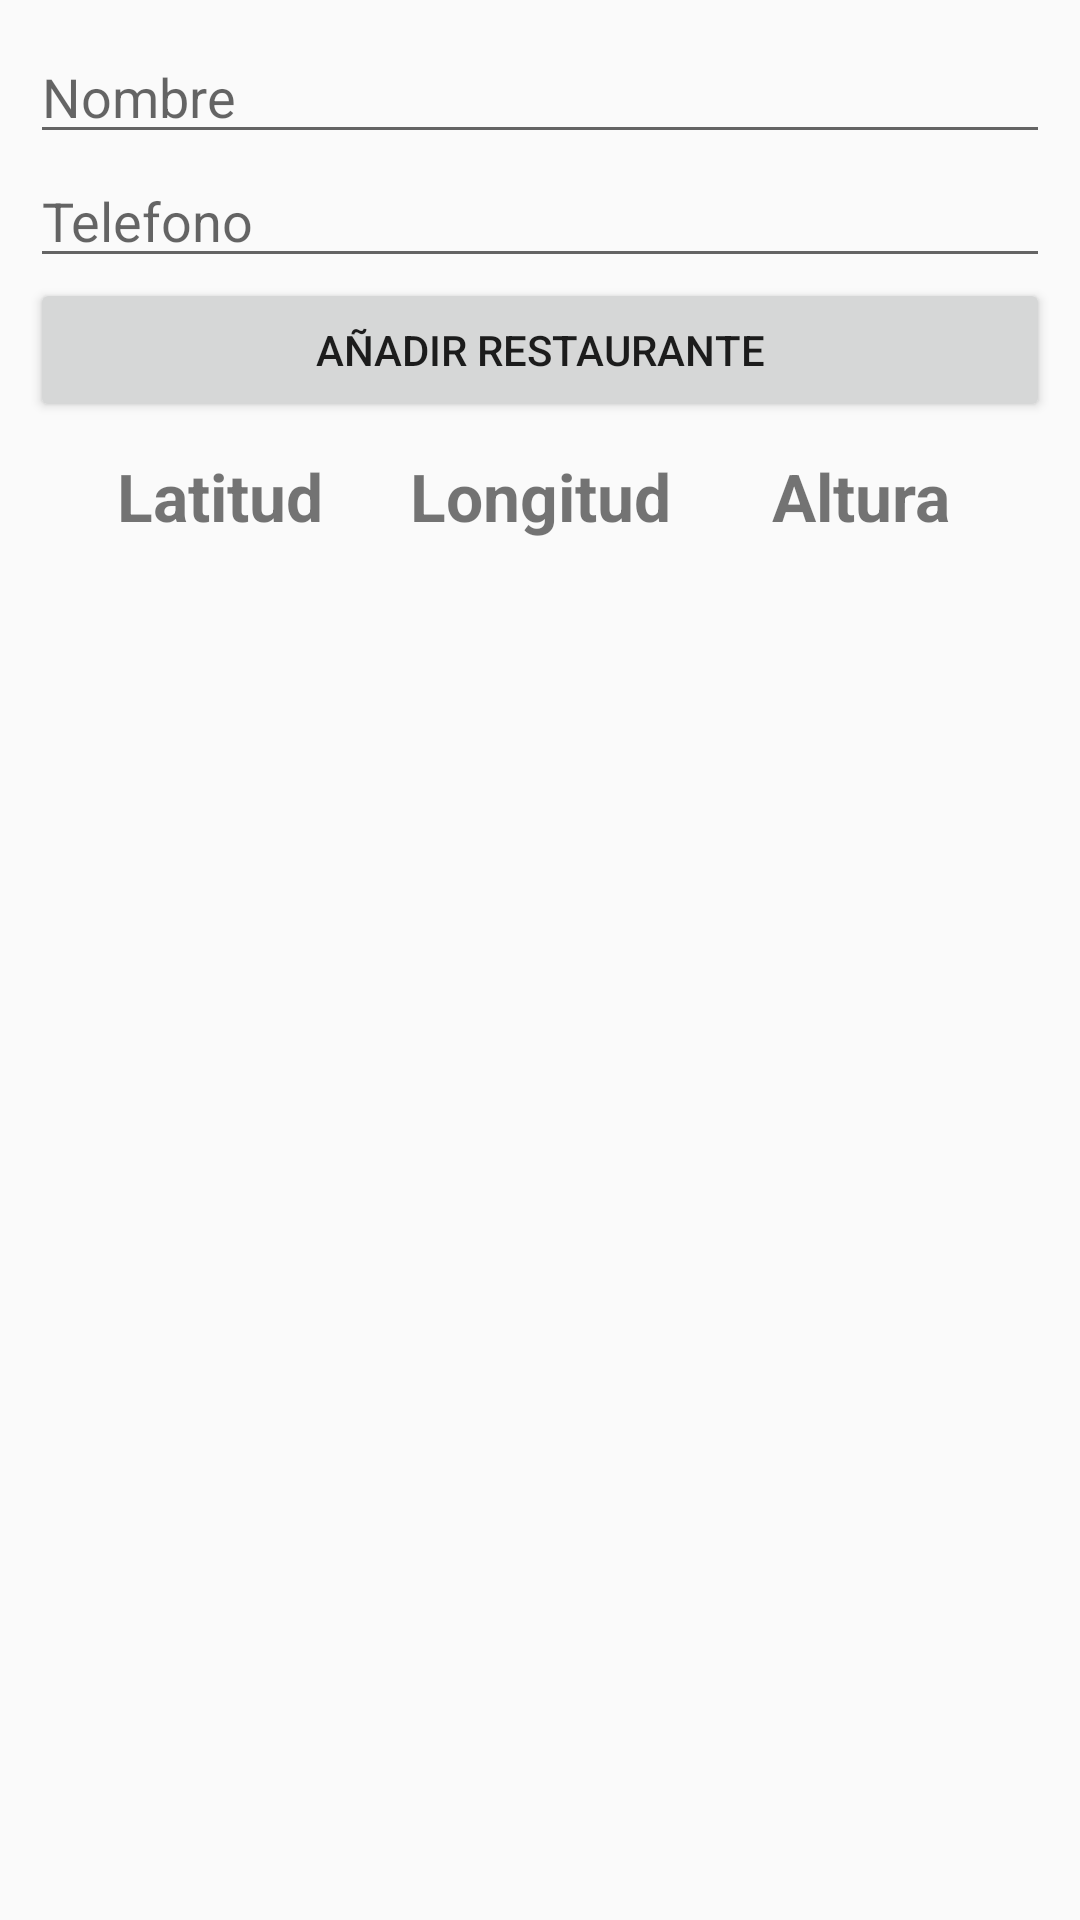

Layout XML and referenced resources for this Android screen:
<!-- AndroidManifest.xml: application theme Theme.MyCalories -->
<!-- res/layout/fragment_add_restaurante.xml -->
<?xml version="1.0" encoding="utf-8"?>
<ScrollView xmlns:android="http://schemas.android.com/apk/res/android"
    xmlns:tools="http://schemas.android.com/tools"
    android:layout_width="match_parent"
    android:layout_height="match_parent"
    tools:context=".ui.restaurantes.AddRestauranteFragment">

    <LinearLayout
        android:layout_width="match_parent"
        android:layout_height="wrap_content"
        android:orientation="vertical"
        android:padding="10sp">


        <EditText
            android:id="@+id/etNombre"
            android:layout_width="match_parent"
            android:layout_height="wrap_content"
            android:ems="10"
            android:hint="@string/msg_nombre"
            android:inputType="textPersonName" />

        <EditText
            android:id="@+id/etTelefono"
            android:layout_width="match_parent"
            android:layout_height="wrap_content"
            android:ems="10"
            android:hint="@string/msg_telefono"
            android:inputType="textEmailAddress" />

        <Button
            android:id="@+id/btAdd"
            android:layout_width="match_parent"
            android:layout_height="wrap_content"
            android:text="@string/bt_add_Restaurante" />

        <TableLayout
            android:layout_width="match_parent"
            android:layout_height="wrap_content"
            android:elevation="25sp"
            android:padding="10sp"
            android:stretchColumns="*">

            <TableRow
                android:layout_width="match_parent"
                android:layout_height="match_parent">

                <TextView
                    android:id="@+id/tv_latitud1"
                    android:layout_width="0dp"
                    android:layout_height="match_parent"
                    android:layout_weight="1"
                    android:gravity="center|center_horizontal|center_vertical"
                    android:text="@string/tv_latitud_lb"
                    android:textSize="22sp"
                    android:textStyle="bold" />

                <TextView
                    android:id="@+id/tv_longitud1"
                    android:layout_width="0dp"
                    android:layout_height="match_parent"
                    android:layout_weight="1"
                    android:gravity="center|center_horizontal|center_vertical"
                    android:text="@string/tv_longitud_lb"
                    android:textSize="22sp"
                    android:textStyle="bold" />

                <TextView
                    android:id="@+id/tv_altura1"
                    android:layout_width="0dp"
                    android:layout_height="match_parent"
                    android:layout_weight="1"
                    android:gravity="center|center_horizontal|center_vertical"
                    android:text="@string/tv_altura_lb"
                    android:textSize="22sp"
                    android:textStyle="bold" />
            </TableRow>

            <TableRow
                android:layout_width="match_parent"
                android:layout_height="match_parent">

                <TextView
                    android:id="@+id/tv_latitud"
                    android:layout_width="0dp"
                    android:layout_height="match_parent"
                    android:layout_weight="1"
                    android:gravity="center|center_horizontal|center_vertical"
                    android:textSize="18sp" />

                <TextView
                    android:id="@+id/tv_longitud"
                    android:layout_width="0dp"
                    android:layout_height="match_parent"
                    android:layout_weight="1"
                    android:gravity="center|center_horizontal|center_vertical"
                    android:textSize="18sp" />

                <TextView
                    android:id="@+id/tv_altura"
                    android:layout_width="0dp"
                    android:layout_height="match_parent"
                    android:layout_weight="1"
                    android:gravity="center|center_horizontal|center_vertical"
                    android:textSize="18sp" />
            </TableRow>
        </TableLayout>
    </LinearLayout>
</ScrollView>
<!-- resources referenced by this layout -->
<resources>
  <string name="bt_add_Restaurante">Añadir restaurante</string>
  <string name="msg_nombre">Nombre</string>
  <string name="msg_telefono">Telefono</string>
  <string name="tv_altura_lb">Altura</string>
  <string name="tv_latitud_lb">Latitud</string>
  <string name="tv_longitud_lb">Longitud</string>
  <style name="Theme.MyCalories" parent="Theme.AppCompat.Light.NoActionBar">
          
          <item name="colorPrimary">@color/purple_500</item>
          <item name="colorPrimaryVariant">@color/purple_700</item>
          <item name="colorOnPrimary">@color/white</item>
          
          <item name="colorSecondary">@color/teal_200</item>
          <item name="colorSecondaryVariant">@color/teal_700</item>
          <item name="colorOnSecondary">@color/black</item>
          
          <item name="android:statusBarColor">?attr/colorPrimaryVariant</item>
          
      </style>
  <color name="purple_500">#F2994A</color>
  <color name="purple_700">#F2994A</color>
  <color name="white">#FFFFFFFF</color>
  <color name="teal_200">#FF03DAC5</color>
  <color name="teal_700">#FF018786</color>
  <color name="black">#FF000000</color>
</resources>
